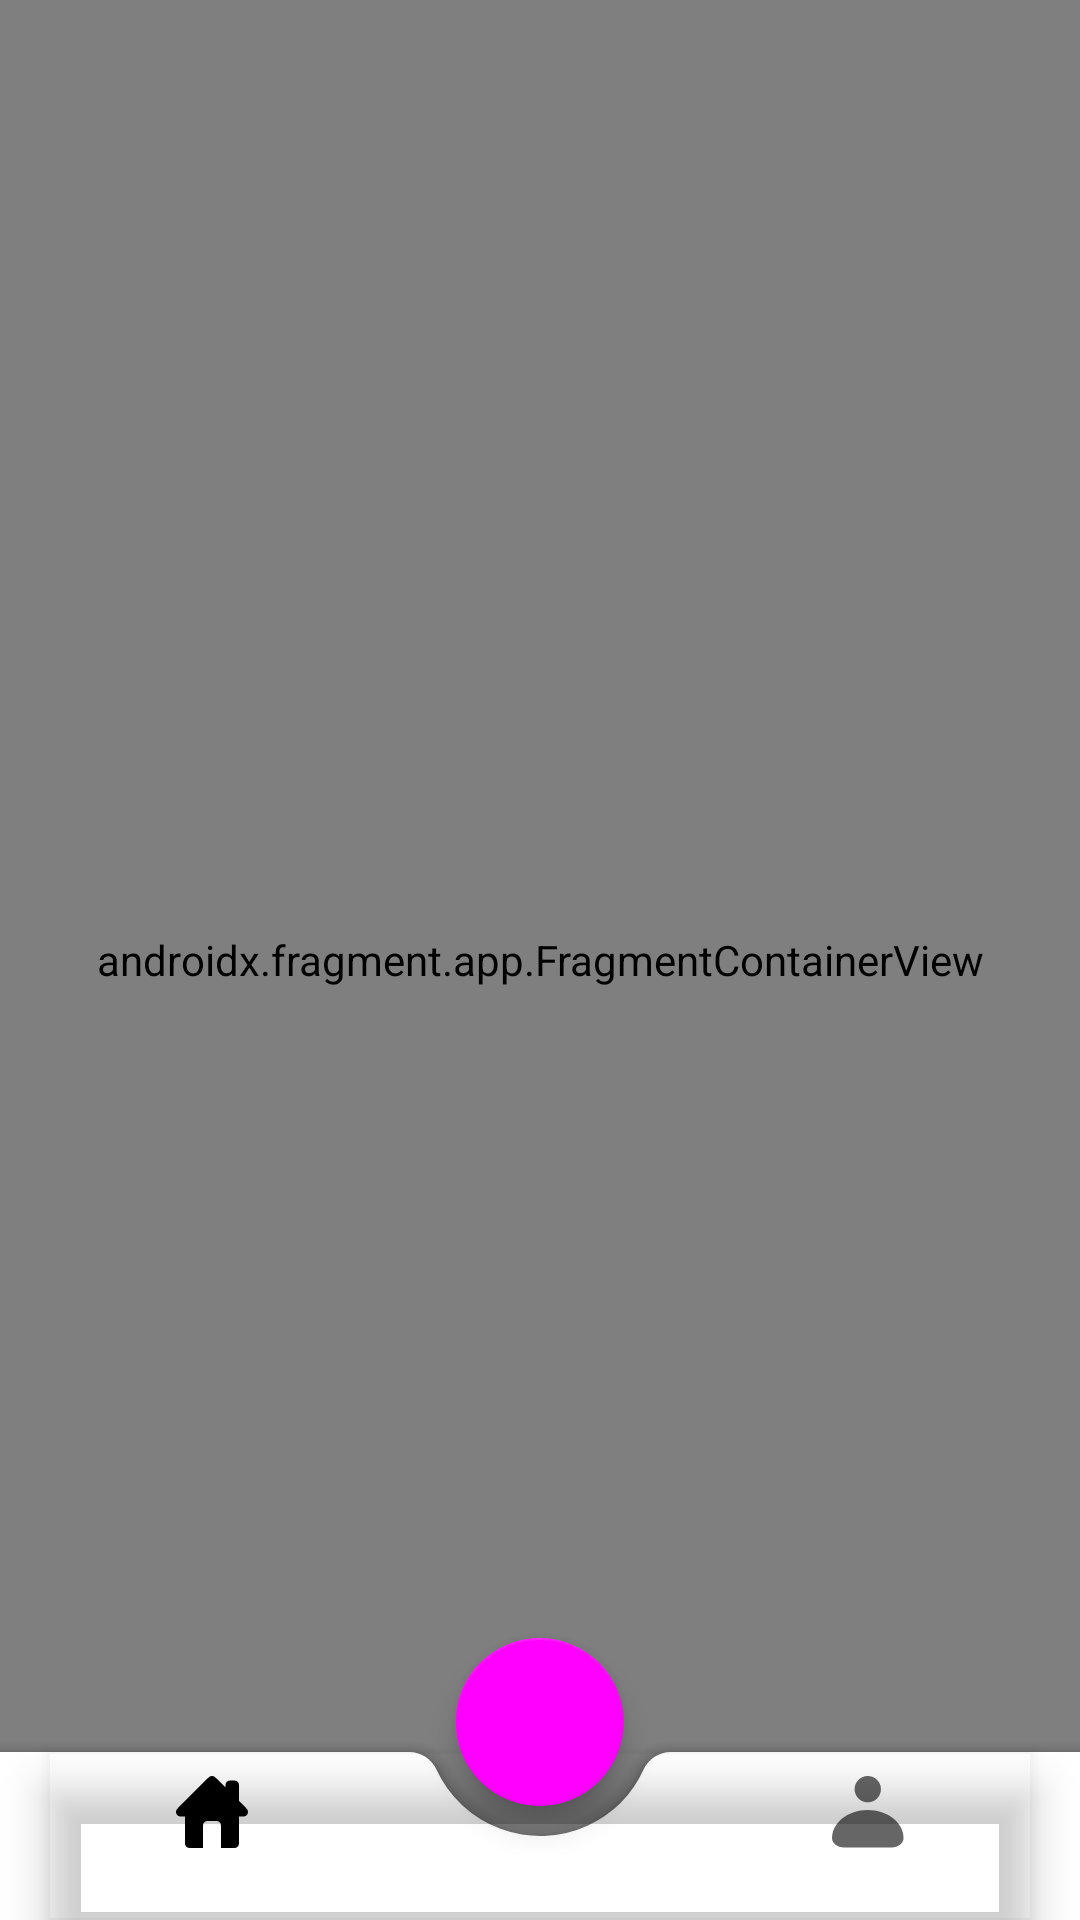

The Android layout XML behind this screen, and the referenced resources:
<!-- AndroidManifest.xml: application theme Theme.2021IctProject -->
<!-- res/layout/activity_main.xml -->
<?xml version="1.0" encoding="utf-8"?>
<androidx.coordinatorlayout.widget.CoordinatorLayout xmlns:android="http://schemas.android.com/apk/res/android"
    xmlns:app="http://schemas.android.com/apk/res-auto"
    xmlns:tools="http://schemas.android.com/tools"
    android:layout_width="match_parent"
    android:layout_height="match_parent"
    tools:context=".activity.MainActivity">

        <androidx.fragment.app.FragmentContainerView
            android:id="@+id/mainFragmentContainerView"
            android:name="androidx.navigation.fragment.NavHostFragment"
            android:layout_width="match_parent"
            android:layout_height="match_parent"
            app:defaultNavHost="true"
            app:navGraph="@navigation/nav_graph_main" />

        <com.google.android.material.bottomappbar.BottomAppBar
            android:id="@+id/bottomAppBar"
            android:layout_width="match_parent"
            android:layout_height="wrap_content"
            android:layout_gravity="bottom"
            app:fabCradleMargin="10dp"
            app:fabCradleRoundedCornerRadius="10dp"
            app:fabCradleVerticalOffset="10dp">

                <com.google.android.material.bottomnavigation.BottomNavigationView
                    android:id="@+id/bottomNavigationView"
                    android:layout_width="match_parent"
                    android:layout_height="match_parent"
                    android:layout_marginEnd="16dp"
                    android:background="@android:color/transparent"
                    app:menu="@menu/bottom_navigation" />

        </com.google.android.material.bottomappbar.BottomAppBar>

        <com.google.android.material.floatingactionbutton.FloatingActionButton
            android:id="@+id/fab"
            android:layout_width="wrap_content"
            android:layout_height="wrap_content"
            android:contentDescription="@string/app_name"
            android:src="@drawable/ic_add"
            app:layout_anchor="@id/bottomAppBar" />

</androidx.coordinatorlayout.widget.CoordinatorLayout>
<!-- resources referenced by this layout -->
<resources>
  <string name="app_name">ConCon</string>
  <style name="Theme.2021IctProject" parent="Theme.MaterialComponents.Light.NoActionBar">
          <item name="android:windowTranslucentStatus">true</item>
          <item name="colorPrimaryDark">@color/black</item>
  
          
          <item name="colorPrimary">@color/main_color</item>
          <item name="colorPrimaryVariant">@color/purple_700</item>
          <item name="colorOnPrimary">@color/white</item>
          
          <item name="colorSecondary">@color/main_gradient_end_color</item>
          <item name="colorSecondaryVariant">@color/teal_700</item>
          <item name="colorOnSecondary">@color/black</item>
          
          <item name="windowActionBar">false</item>
          <item name="windowNoTitle">true</item>
      </style>
  <color name="black">#FF000000</color>
  <color name="main_color">#FF000000</color>
  <color name="purple_700">#FF3700B3</color>
  <color name="white">#FFFFFFFF</color>
  <color name="teal_700">#FF018786</color>
</resources>
